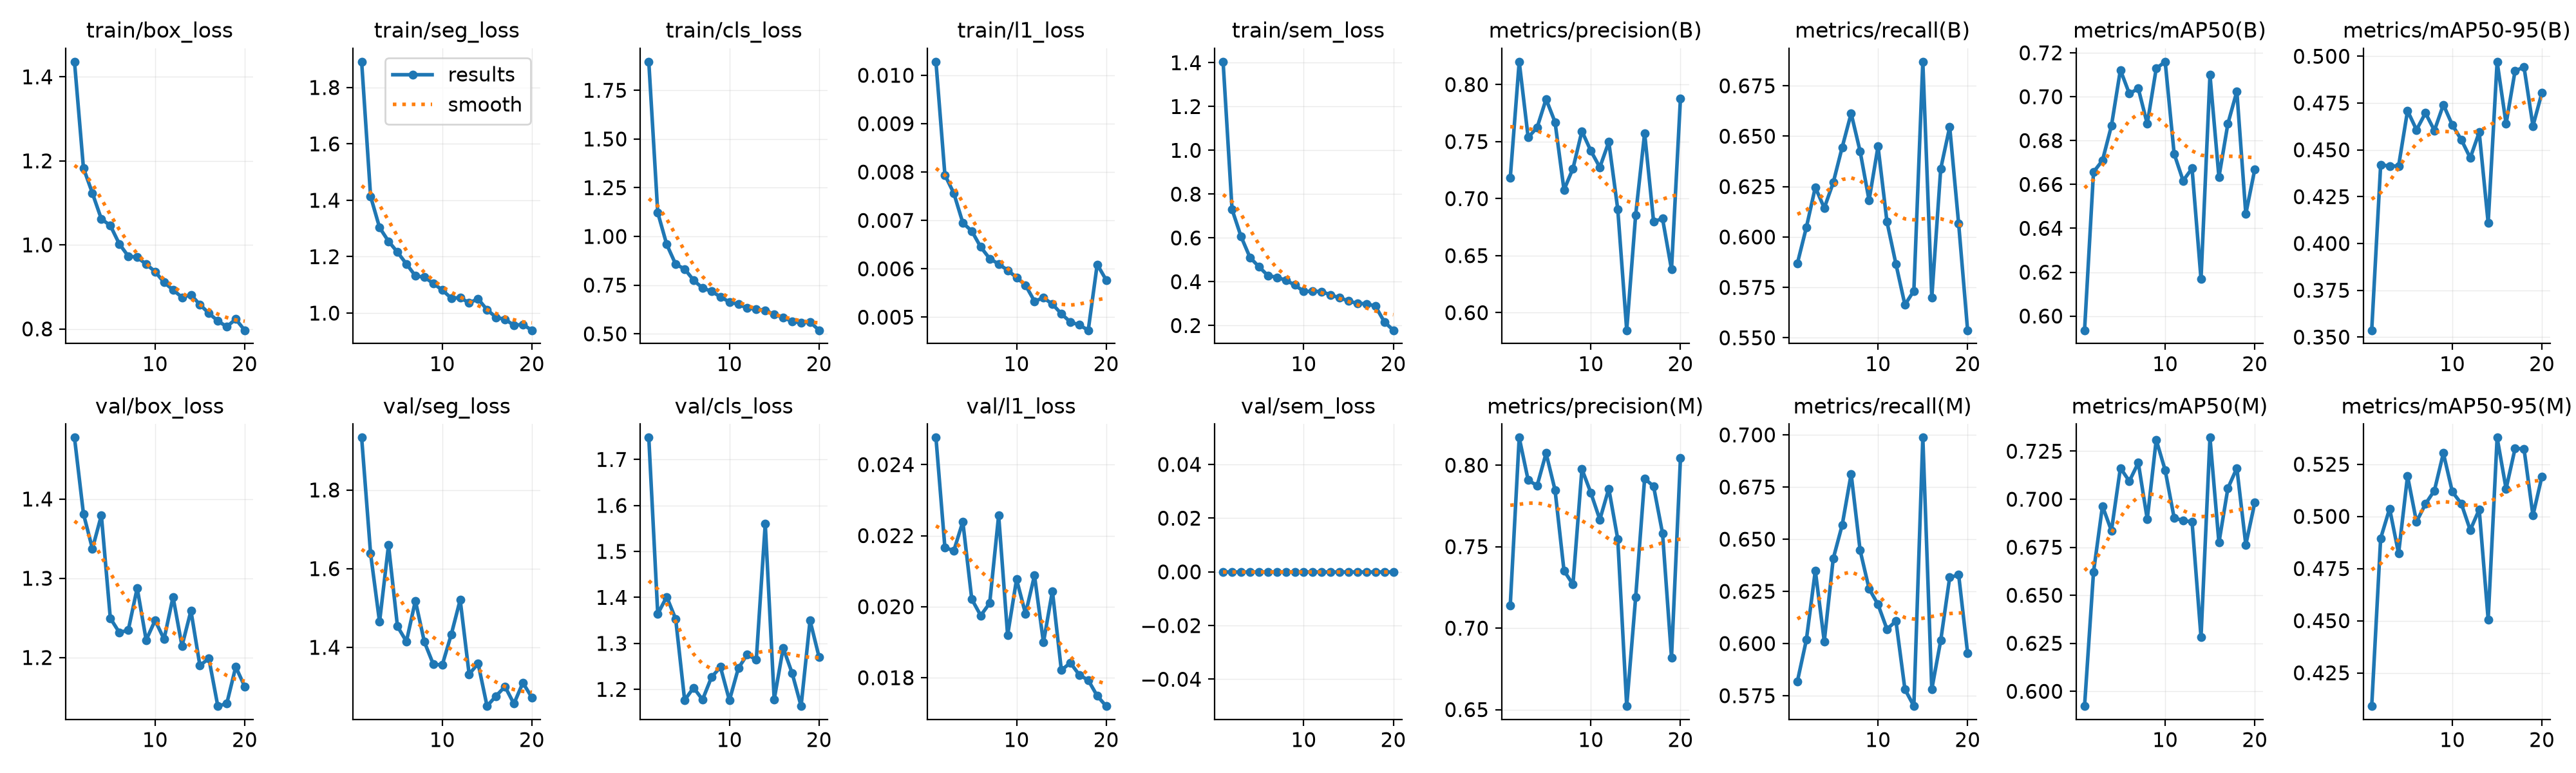

The data file committed next to this chart (first rows):
epoch, time, train/box_loss, train/seg_loss, train/cls_loss, train/l1_loss, train/sem_loss, metrics/precision(B), metrics/recall(B), metrics/mAP50(B), metrics/mAP50-95(B), metrics/precision(M), metrics/recall(M), metrics/mAP50(M), metrics/mAP50-95(M), val/box_loss, val/seg_loss, val/cls_loss, val/l1_loss, val/sem_loss, lr/pg0, lr/pg1, lr/pg2
1, 36, 1.436, 1.891, 1.897, 0.01028, 1.405, 0.718, 0.5869, 0.5935, 0.3537, 0.714, 0.5819, 0.5923, 0.4091, 1.478, 1.933, 1.748, 0.02476, 0, 0.0009953, 0.0009953, 0.001463
2, 69.04, 1.183, 1.414, 1.122, 0.00794, 0.7301, 0.82, 0.6048, 0.6656, 0.4419, 0.8169, 0.6017, 0.662, 0.4895, 1.381, 1.638, 1.364, 0.02166, 0, 0.0009505, 0.0009505, 0.0009505
3, 101.9, 1.123, 1.303, 0.9591, 0.00756, 0.6069, 0.7536, 0.6247, 0.6709, 0.4414, 0.7908, 0.6349, 0.6965, 0.5037, 1.337, 1.465, 1.401, 0.02158, 0, 0.000901, 0.000901, 0.000901
4, 134.7, 1.062, 1.255, 0.8573, 0.00695, 0.5108, 0.7624, 0.6144, 0.6867, 0.4413, 0.7875, 0.601, 0.6836, 0.4822, 1.379, 1.66, 1.353, 0.02239, 0, 0.0008515, 0.0008515, 0.0008515
5, 167.4, 1.046, 1.216, 0.8331, 0.00678, 0.4685, 0.7872, 0.627, 0.7122, 0.4709, 0.8074, 0.6407, 0.7163, 0.5194, 1.25, 1.453, 1.177, 0.02021, 0, 0.000802, 0.000802, 0.000802
6, 200.2, 1.002, 1.174, 0.7755, 0.00645, 0.4281, 0.7671, 0.6445, 0.7014, 0.4607, 0.7848, 0.6568, 0.7094, 0.4974, 1.232, 1.415, 1.204, 0.01975, 0, 0.0007525, 0.0007525, 0.0007525
7, 233, 0.9733, 1.132, 0.7348, 0.00621, 0.4201, 0.7076, 0.6613, 0.7037, 0.4697, 0.7353, 0.6813, 0.719, 0.506, 1.234, 1.518, 1.178, 0.0201, 0, 0.000703, 0.000703, 0.000703
8, 265.8, 0.9705, 1.127, 0.7191, 0.0061, 0.4068, 0.7264, 0.6425, 0.6876, 0.4603, 0.7268, 0.6447, 0.6896, 0.5124, 1.288, 1.414, 1.226, 0.02257, 0, 0.0006535, 0.0006535, 0.0006535
9, 298.7, 0.954, 1.106, 0.6893, 0.00597, 0.3853, 0.7591, 0.6182, 0.7129, 0.4741, 0.7976, 0.6263, 0.7309, 0.5303, 1.222, 1.357, 1.249, 0.0192, 0, 0.000604, 0.000604, 0.000604
10, 331.6, 0.9365, 1.082, 0.6641, 0.00582, 0.3557, 0.7418, 0.6449, 0.7159, 0.4633, 0.783, 0.6187, 0.7151, 0.5118, 1.247, 1.355, 1.176, 0.02077, 0, 0.0005545, 0.0005545, 0.0005545
11, 364.4, 0.9106, 1.053, 0.6516, 0.00566, 0.3564, 0.7274, 0.6075, 0.674, 0.4554, 0.7666, 0.6068, 0.6903, 0.5061, 1.223, 1.432, 1.246, 0.0198, 0, 0.000505, 0.000505, 0.000505
12, 397.5, 0.8931, 1.054, 0.6325, 0.00533, 0.3553, 0.7497, 0.5866, 0.6617, 0.4457, 0.7856, 0.6108, 0.6889, 0.4934, 1.276, 1.521, 1.276, 0.02088, 0, 0.0004555, 0.0004555, 0.0004555
13, 430.3, 0.875, 1.037, 0.6261, 0.0054, 0.3396, 0.6908, 0.5664, 0.6673, 0.4594, 0.7547, 0.5781, 0.6882, 0.5033, 1.214, 1.332, 1.264, 0.01899, 0, 0.000406, 0.000406, 0.000406
14, 463.1, 0.8812, 1.05, 0.6211, 0.00527, 0.3265, 0.5846, 0.5733, 0.6168, 0.411, 0.6521, 0.57, 0.6281, 0.4506, 1.259, 1.359, 1.56, 0.02044, 0, 0.0003565, 0.0003565, 0.0003565
15, 495.9, 0.8578, 1.012, 0.5994, 0.00507, 0.3123, 0.6858, 0.6869, 0.7099, 0.4971, 0.719, 0.6987, 0.7321, 0.5378, 1.19, 1.251, 1.178, 0.01821, 0, 0.000307, 0.000307, 0.000307
16, 528.7, 0.8373, 0.9852, 0.584, 0.0049, 0.3006, 0.7573, 0.5698, 0.6633, 0.4639, 0.7919, 0.578, 0.6774, 0.5132, 1.199, 1.276, 1.29, 0.01842, 0, 0.0002575, 0.0002575, 0.0002575
17, 561.6, 0.819, 0.9778, 0.5642, 0.00484, 0.2995, 0.6798, 0.6339, 0.6877, 0.4921, 0.787, 0.6015, 0.7057, 0.5325, 1.139, 1.3, 1.235, 0.01808, 0, 0.000208, 0.000208, 0.000208
18, 594.4, 0.8053, 0.957, 0.5569, 0.00473, 0.2888, 0.6825, 0.6546, 0.7024, 0.4943, 0.7582, 0.6317, 0.7162, 0.5325, 1.142, 1.257, 1.164, 0.01793, 0, 0.0001585, 0.0001585, 0.0001585
19, 626.9, 0.8232, 0.9595, 0.5612, 0.00609, 0.2167, 0.6379, 0.6066, 0.6465, 0.4628, 0.682, 0.6329, 0.6763, 0.5005, 1.188, 1.31, 1.35, 0.01749, 0, 0.000109, 0.000109, 0.000109
20, 658.6, 0.7968, 0.9392, 0.5187, 0.00577, 0.1784, 0.788, 0.5537, 0.6669, 0.4805, 0.8044, 0.5954, 0.6982, 0.5192, 1.163, 1.273, 1.271, 0.0172, 0, 5.95e-05, 5.95e-05, 5.95e-05
